Dataset: processed (GitHub, burakkurt07/blood-cell-detection-project). Classes: platelets, RBC, WBC.

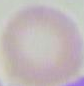
Label: RBC

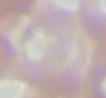
Label: RBC

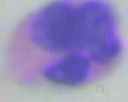
Label: WBC

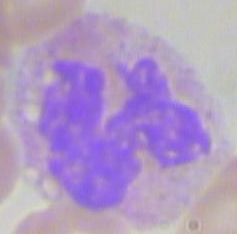
Label: WBC

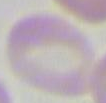
Label: RBC

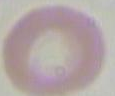
Label: RBC
